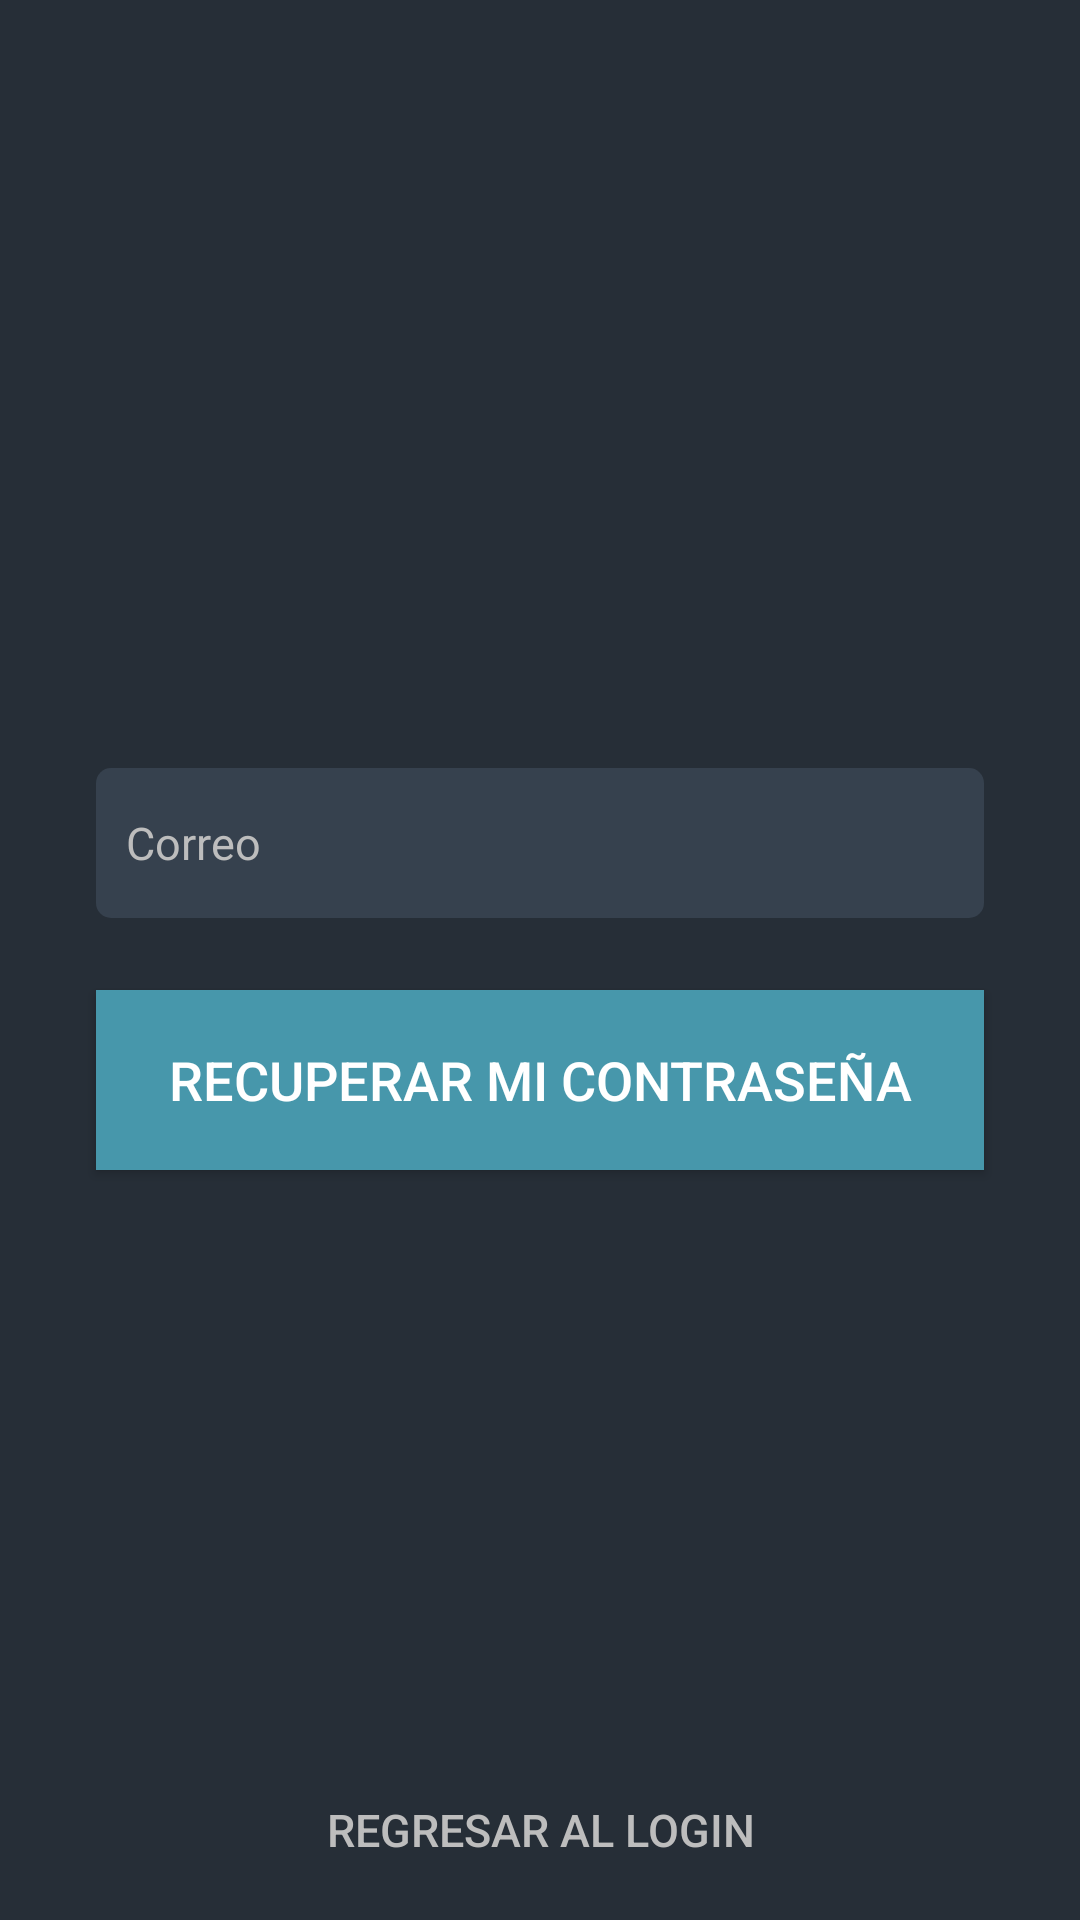

Write the Android layout XML for this screen, with the resource values it uses.
<!-- AndroidManifest.xml: application theme AppTheme -->
<!-- res/layout/activity_forgoy_password.xml -->
<?xml version="1.0" encoding="utf-8"?>
<ScrollView xmlns:android="http://schemas.android.com/apk/res/android"
    xmlns:app="http://schemas.android.com/apk/res-auto"
    xmlns:tools="http://schemas.android.com/tools"
    android:layout_width="match_parent"
    android:layout_height="match_parent"
    android:background="@color/colorPrimaryDark"
    android:fillViewport="true"
    tools:context=".activities.LoginActivity">


    <androidx.constraintlayout.widget.ConstraintLayout
        android:layout_width="match_parent"
        android:layout_height="match_parent"
        android:focusableInTouchMode="true">

        <EditText
            android:id="@+id/editTextEmail"
            android:layout_width="match_parent"
            android:layout_height="@dimen/login_edit_text_height"
            android:layout_marginStart="32dp"
            android:layout_marginEnd="32dp"
            android:layout_marginBottom="24dp"
            android:background="@drawable/edittext_rounded"
            android:hint="@string/login_email"
            android:inputType="textEmailAddress"
            android:paddingLeft="@dimen/login_edit_text_space"
            android:paddingRight="@dimen/login_edit_text_space"
            android:textSize="@dimen/login_text_size"
            app:layout_constraintBottom_toTopOf="@+id/ButtonForgot"
            app:layout_constraintEnd_toEndOf="parent"
            app:layout_constraintStart_toStartOf="parent" />


        <Button
            android:id="@+id/ButtonForgot"
            android:layout_width="match_parent"
            android:layout_height="@dimen/login_button_xl_height"
            android:layout_marginStart="32dp"
            android:layout_marginEnd="32dp"
            android:layout_marginBottom="190dp"
            android:background="@drawable/button_ripple_bg"
            android:text="@string/login_reset_password"
            android:textColor="@color/colorPrimaryText"
            android:textSize="@dimen/login_text_xl_size"
            app:layout_constraintBottom_toTopOf="@+id/ButtonGoLogIn"
            app:layout_constraintEnd_toEndOf="parent"
            app:layout_constraintHorizontal_bias="0.0"
            app:layout_constraintStart_toStartOf="parent" />

        <Button
            android:id="@+id/ButtonGoLogIn"
            android:layout_width="match_parent"
            android:layout_height="@dimen/login_button_xl_height"
            android:background="@drawable/button_ripple"
            android:text="@string/login_go_login"
            android:textColor="@color/colorSecondaryText"
            android:textSize="@dimen/login_text_size"
            app:layout_constraintBottom_toBottomOf="parent"
            app:layout_constraintEnd_toEndOf="parent"
            app:layout_constraintStart_toStartOf="parent" />


    </androidx.constraintlayout.widget.ConstraintLayout>

</ScrollView>
<!-- resources referenced by this layout -->
<resources>
  <color name="colorPrimaryDark">#262E37</color>
  <color name="colorPrimaryText">#FFFFFF</color>
  <color name="colorSecondaryText">#bdbdbd</color>
  <dimen name="login_button_xl_height">60dp</dimen>
  <dimen name="login_edit_text_height">50dp</dimen>
  <dimen name="login_edit_text_space">10dp</dimen>
  <dimen name="login_text_size">15sp</dimen>
  <dimen name="login_text_xl_size">18sp</dimen>
  <!-- drawable button_ripple_bg (drawable) -->
  <?xml version="1.0" encoding="utf-8"?>
  <ripple xmlns:android="http://schemas.android.com/apk/res/android"
      xmlns:tools="http://schemas.android.com/tools"
      android:color="@color/colorAccentDark"
      tools:targetApi="lollipop">
      <item android:id="@+id/mask">
          <shape android:shape="rectangle">
              <solid android:color="@color/colorAccentDark"/>
          </shape>
      </item>
      <item android:id="@+id/background"
          android:drawable="@color/colorAccent"/>
  </ripple>
  <!-- drawable edittext_rounded (drawable) -->
  <?xml version="1.0" encoding="utf-8"?>
  <shape xmlns:android="http://schemas.android.com/apk/res/android"
      android:padding="10dp"
      android:shape="rectangle">
      <solid android:color="@color/colorPrimary"/>
      <corners
          android:bottomLeftRadius="5dp"
          android:bottomRightRadius="5dp"
          android:topLeftRadius="5dp"
          android:topRightRadius="5dp"
          />
  
  </shape>
  <string name="login_email">Correo</string>
  <string name="login_go_login">Regresar al Login</string>
  <string name="login_reset_password">Recuperar mi contraseña</string>
  <style name="AppTheme" parent="Theme.AppCompat.Light.NoActionBar">
          
          <item name="colorPrimary">@color/colorPrimary</item>
          <item name="colorPrimaryDark">@color/colorPrimaryDark</item>
          <item name="colorAccent">@color/colorAccent</item>
  
          <item name="android:editTextColor">@color/colorPrimaryText</item>
          <item name="android:textColorHint">@color/colorSecondaryText</item>
  
          <item name="android:windowNoTitle">true</item>
          <item name="android:windowDrawsSystemBarBackgrounds">true</item>
          <item name="android:statusBarColor">@android:color/transparent</item>
  
      </style>
  <color name="colorAccentDark">#387888</color>
  <color name="colorAccent">#4797AB</color>
  <color name="colorPrimary">#36414E</color>
</resources>
